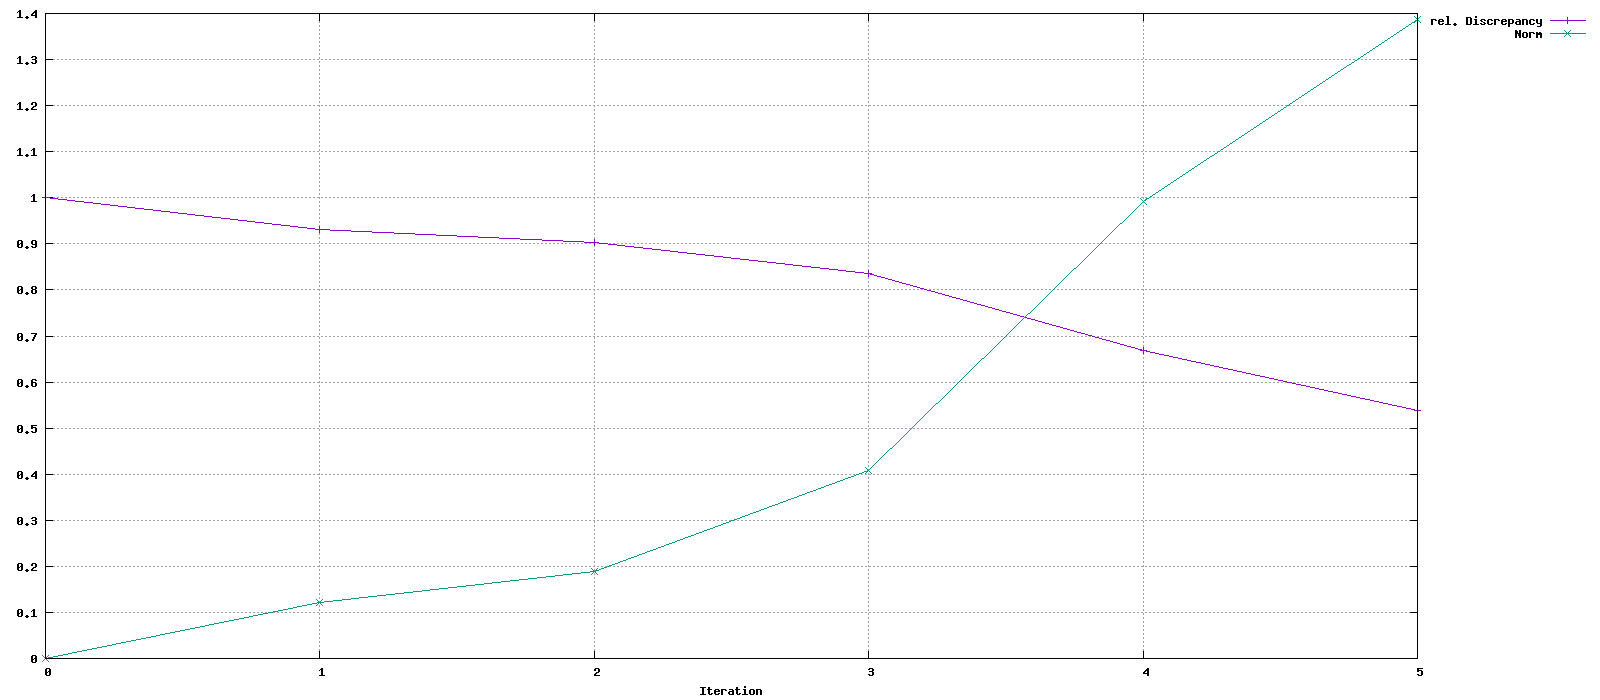

Data behind this chart, as committed beside it:
Iteration, rel. Discrepancy, Norm
0, 1, 0
1, 0.9319, 0.1212
2, 0.9034, 0.1889
3, 0.8366, 0.4078
4, 0.6674, 0.9919
5, 0.5383, 1.387
